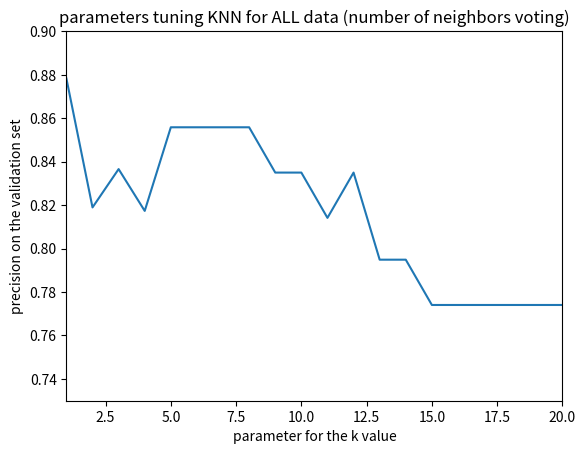

The matplotlib source for this figure:
from matplotlib.pyplot import xlabel, ylabel, title
import matplotlib.pyplot as plt

if __name__ == '__main__':
    x = range(1, 21)
    # y = [0.740384615385, 0.740705128205, 0.751121794872, 0.736538461538, 0.738301282051, 0.746794871795, 0.744391025641,
    #      0.725961538462, 0.721794871795]
    # y = [0.815705128205, 0.824038461538, 0.830288461538, 0.813621794872, 0.832371794872, 0.811538461538, 0.832371794872,
    #      0.821955128205, 0.815705128205]
    # y = [0.729967948718, 0.775961538462, 0.813621794872, 0.821955128205, 0.792788461538, 0.714262820513, 0.656891025641]
    y = [0.878205128205, 0.81891025641, 0.836538461538, 0.817307692308, 0.855769230769, 0.855769230769, 0.855769230769,
         0.855769230769, 0.834935897436, 0.834935897436, 0.814102564103, 0.834935897436, 0.794871794872, 0.794871794872,
         0.774038461538, 0.774038461538, 0.774038461538, 0.774038461538, 0.774038461538, 0.774038461538]
    plt.plot(x, y)
    plt.axis([1, 20, 0.73, 0.90])
    xlabel("parameter for the k value")
    ylabel("precision on the validation set")
    title('parameters tuning KNN for ALL data (number of neighbors voting)')
    plt.show()
